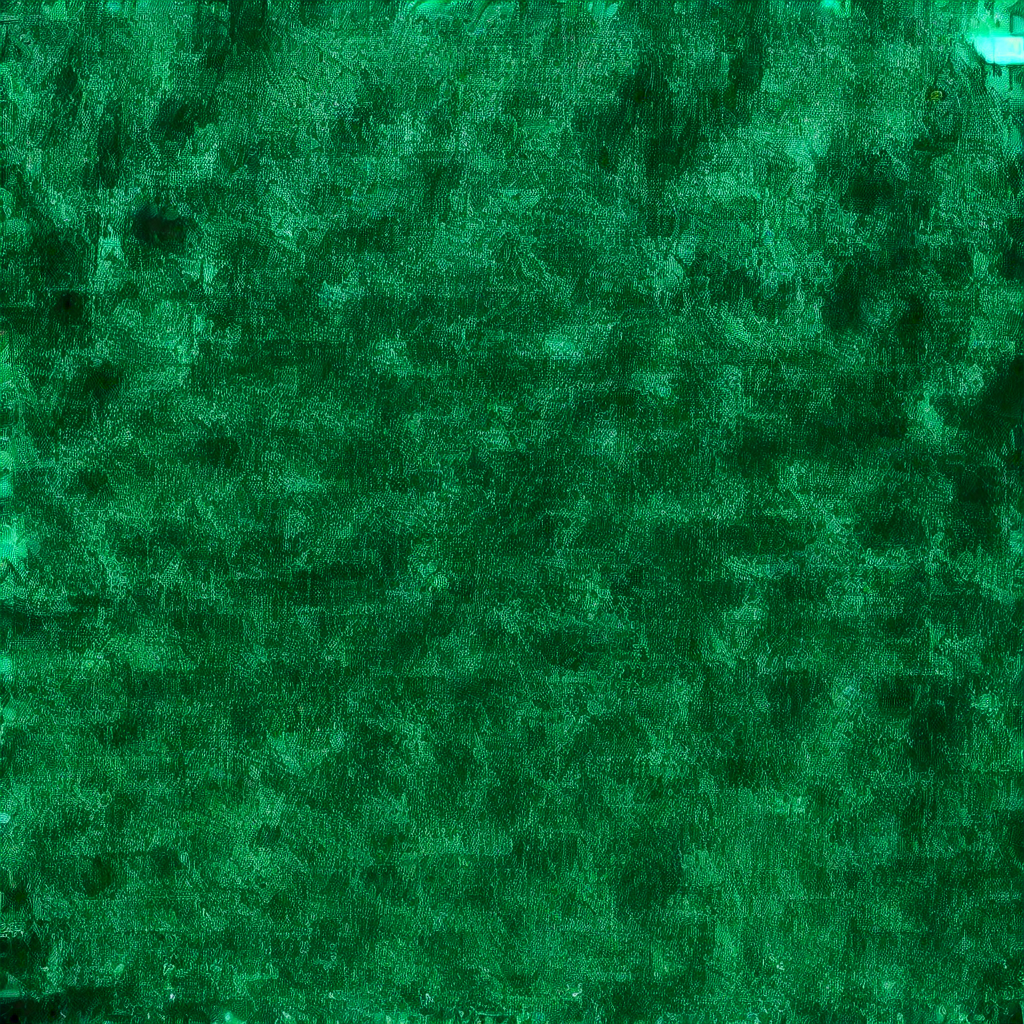
Generation parameters embedded in this image by AUTOMATIC1111 Stable Diffusion web UI or a fork of it (Forge, ...) (PNG 'parameters' text chunk):
(Surrealism:1.1) (Cyberpunk:1.3), Monolithic concrete towers with cylindrical forms, angular walkways, and industrial details. Circular platforms connect via stark bridges, pipes snake along walls, and circular windows peer into a black-and-white dystopian skyline.
Negative prompt: bad hands, bad feet, bad faces, bad eyes, weird arms and legs, tattoo, statue, picture frame, anime, cartoon, signature
Steps: 30, Sampler: DPM++ 2M, Schedule type: Karras, CFG scale: 10, Seed: 2548208346, Size: 1024x1024, Model hash: 33e58e8668, Model: Juggernaut-XI-byRunDiffusion, Token merging ratio: 0.1, Version: v1.10.1